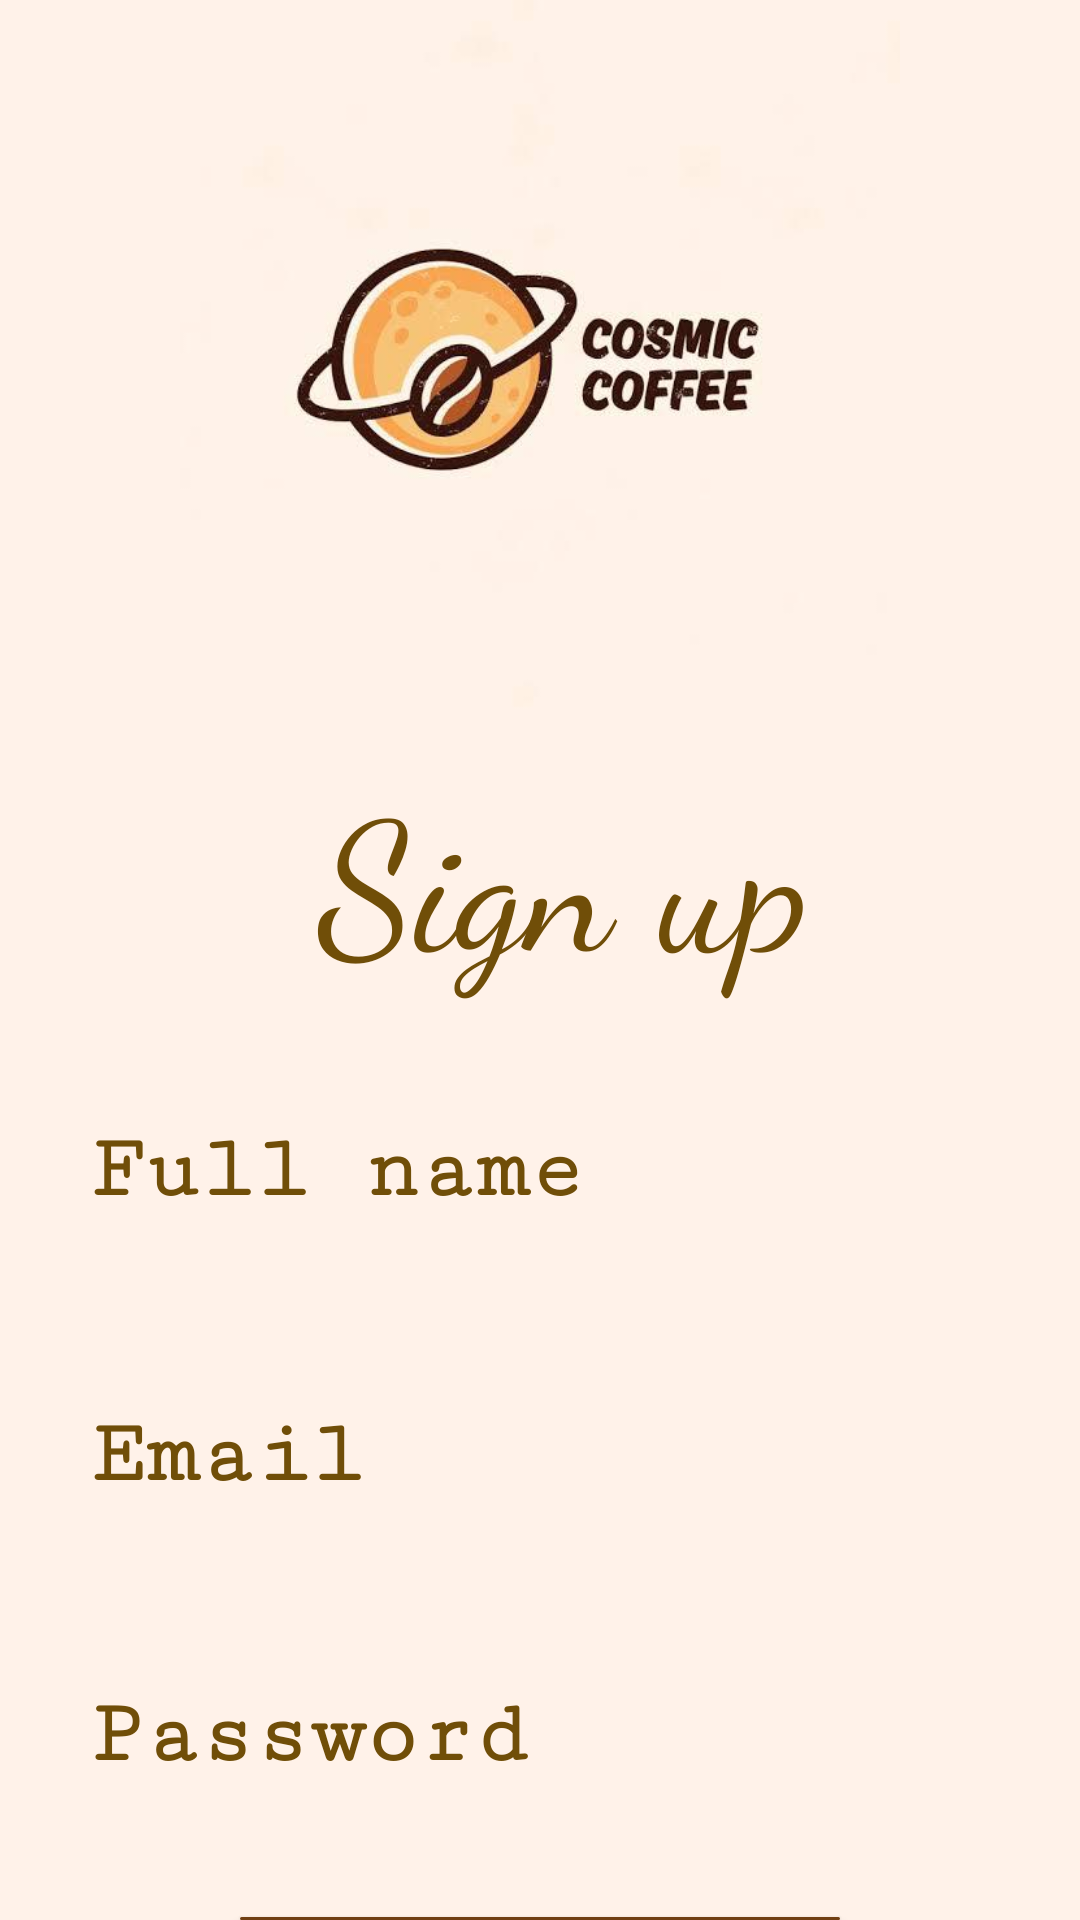

This screen was rendered from an Android layout file. Write that file and the resources it references.
<!-- AndroidManifest.xml: application theme Theme.CoffeeShop -->
<!-- res/layout/activity_sign_in.xml -->
<?xml version="1.0" encoding="utf-8"?>
<RelativeLayout xmlns:android="http://schemas.android.com/apk/res/android"
    xmlns:app="http://schemas.android.com/apk/res-auto"
    xmlns:tools="http://schemas.android.com/tools"
    android:layout_width="match_parent"
    android:layout_height="match_parent"
    android:background="#fff2e9"
    tools:context=".Sign_in">

    <TextView
        android:id="@+id/login"
        android:layout_width="wrap_content"
        android:layout_height="wrap_content"
        android:layout_centerHorizontal="true"
        android:layout_marginTop="250dp"
        android:fontFamily="cursive"
        android:text=" Sign up"
        android:textColor="#704E08"
        android:textSize="60dp" />

    <EditText
        android:id="@+id/firstname"
        android:layout_width="match_parent"
        android:layout_height="wrap_content"
        android:layout_below="@+id/login"
        android:layout_marginStart="10dp"
        android:layout_marginTop="20dp"
        android:layout_marginBottom="20dp"
        android:background="#fff2e9"
        android:fontFamily="serif-monospace"
        android:hint="Full name"
        android:padding="20dp"
        android:textColor="@color/black"
        android:textColorHint="#704E08"
        android:textSize="30dp"
        android:textStyle="bold" />



    <EditText
        android:id="@+id/username"
        android:layout_width="match_parent"
        android:layout_height="wrap_content"
        android:layout_below="@+id/login"
        android:layout_marginStart="10dp"
        android:layout_marginTop="115dp"
        android:background="#fff2e9"
        android:fontFamily="serif-monospace"
        android:hint="Email"
        android:padding="20dp"
        android:textColor="@color/black"
        android:textColorHint="#704E08"
        android:textSize="30dp"
        android:textStyle="bold" />


    <EditText
        android:id="@+id/password"
        android:layout_width="match_parent"
        android:layout_height="wrap_content"
        android:layout_below="@+id/username"
        android:layout_marginStart="10dp"
        android:layout_marginTop="20dp"
        android:layout_marginBottom="0dp"
        android:background="#fff2e9"
        android:fontFamily="serif-monospace"
        android:hint="Password"
        android:padding="20dp"
        android:textColor="@color/black"
        android:textColorHint="#704E08"
        android:textSize="30dp"
        android:textStyle="bold" />

    <ImageView
        android:id="@+id/logo"
        android:layout_width="250dp"
        android:layout_height="240dp"
        android:layout_centerHorizontal="true"
        android:src="@drawable/logo"
        tools:layout_editor_absoluteX="2dp"
        tools:layout_editor_absoluteY="-2dp" />

    <Button
        android:id="@+id/sign_in2"
        android:layout_width="200dp"
        android:layout_height="wrap_content"
        android:layout_below="@id/password"
        android:layout_centerHorizontal="true"
        android:layout_marginTop="24dp"
        android:background="@drawable/round_button"
        android:text="Sign up"
        android:textColor="@color/white"
        android:textStyle="bold"
        android:typeface="monospace" />


</RelativeLayout>
<!-- resources referenced by this layout -->
<resources>
  <!-- drawable logo: jpg bitmap (drawable, 15441 bytes) -->
  <!-- drawable round_button (drawable) -->
  <?xml version="1.0" encoding="utf-8"?>
  <shape xmlns:android="http://schemas.android.com/apk/res/android">
      <solid android:color="#713f12"/>
      <corners
          android:topRightRadius="45dp"
          android:topLeftRadius="45dp"
          android:bottomLeftRadius="45dp"
          android:bottomRightRadius="45dp"
          />
  
  </shape>
  <style name="Theme.CoffeeShop" parent="Theme.AppCompat.Light.NoActionBar">
          
          <item name="colorPrimary">@color/purple_500</item>
          <item name="colorPrimaryVariant">@color/purple_700</item>
          <item name="colorOnPrimary">@color/white</item>
          
          <item name="colorSecondary">@color/teal_200</item>
          <item name="colorSecondaryVariant">@color/teal_700</item>
          <item name="colorOnSecondary">@color/black</item>
          
          <item name="android:statusBarColor">?attr/colorPrimaryVariant</item>
          
      </style>
  <!-- not gathered from this repository: default colours our renderer supplied (Android Studio template values) -->
  <color name="purple_500">#FF6200EE</color>
  <color name="purple_700">#FF3700B3</color>
  <color name="teal_200">#FF03DAC5</color>
  <color name="teal_700">#FF018786</color>
  <color name="black">#FF000000</color>
  <color name="white">#FFFFFFFF</color>
</resources>
